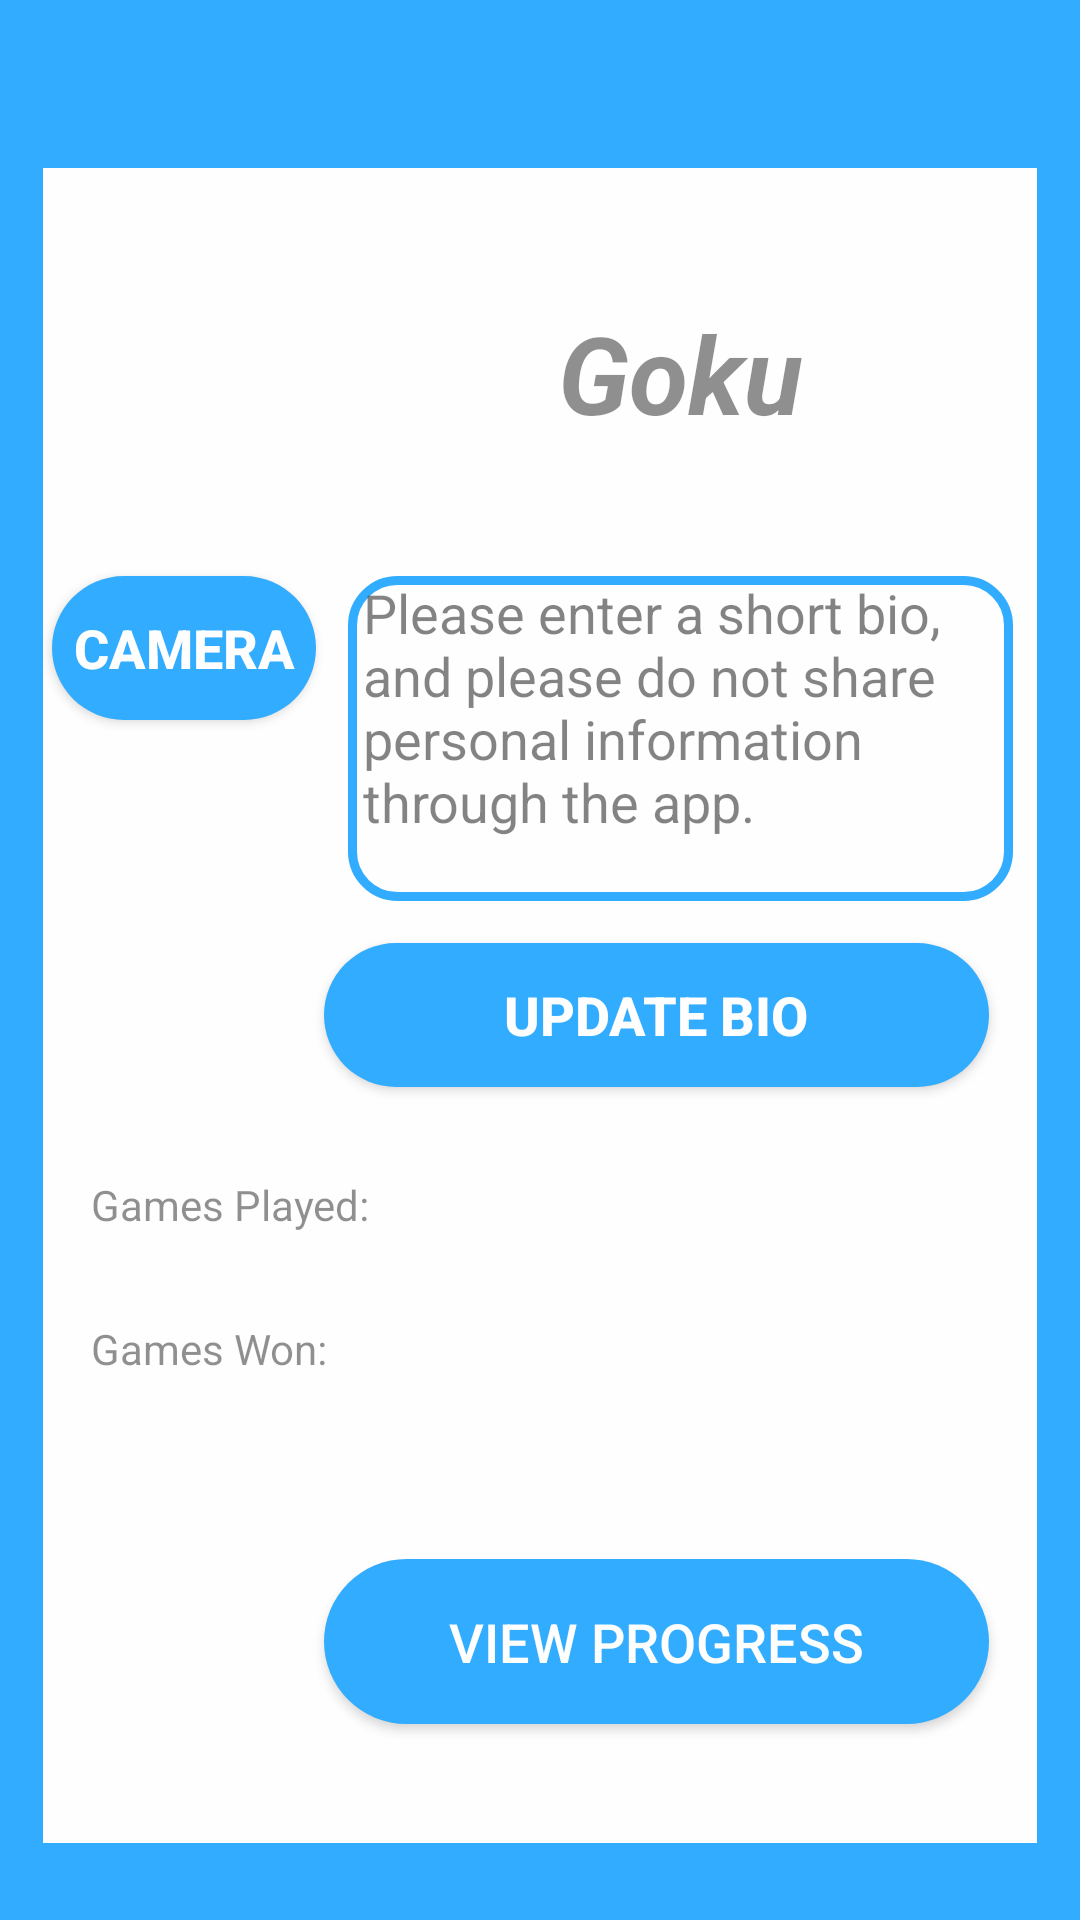

Layout XML and referenced resources for this Android screen:
<!-- AndroidManifest.xml: application theme Theme.AppCompat.Light.NoActionBar -->
<!-- res/layout/activity_profile.xml -->
<?xml version="1.0" encoding="utf-8"?>
<android.support.constraint.ConstraintLayout xmlns:android="http://schemas.android.com/apk/res/android"
  xmlns:app="http://schemas.android.com/apk/res-auto"
  xmlns:tools="http://schemas.android.com/tools"
  android:layout_width="match_parent"
  android:layout_height="match_parent"
  android:alpha="0.8"
  android:background="@color/colorPrimary">
  <android.support.constraint.Guideline
    android:id="@+id/guideline_V30"
    android:layout_width="wrap_content"
    android:layout_height="wrap_content"
    android:orientation="vertical"
    app:layout_constraintGuide_percent="0.3" />
  <android.support.constraint.Guideline
    android:id="@+id/guideline_V96"
    android:layout_width="wrap_content"
    android:layout_height="wrap_content"
    android:orientation="vertical"
    app:layout_constraintGuide_percent="0.96" />
  <android.support.constraint.Guideline
    android:id="@+id/guideline_V4"
    android:layout_width="wrap_content"
    android:layout_height="wrap_content"
    android:orientation="vertical"
    app:layout_constraintGuide_percent="0.04" />
  <android.support.constraint.Guideline
    android:id="@+id/guideline_H96"
    android:layout_width="wrap_content"
    android:layout_height="wrap_content"
    android:orientation="horizontal"
    app:layout_constraintGuide_percent="0.96" />
  <android.support.constraint.Guideline
    android:id="@+id/guideline_H50"
    android:layout_width="wrap_content"
    android:layout_height="wrap_content"
    android:orientation="horizontal"
    app:layout_constraintGuide_percent="0.6" />
  <android.support.constraint.Guideline
    android:id="@+id/guideline_H30"
    android:layout_width="wrap_content"
    android:layout_height="wrap_content"
    android:orientation="horizontal"
    app:layout_constraintGuide_percent="0.3" />
  <View
    android:id="@+id/view2"
    android:layout_width="0dp"
    android:layout_height="0dp"
    android:background="#FFFFFF"
    app:layout_constraintBottom_toTopOf="@+id/guideline_H96"
    app:layout_constraintEnd_toStartOf="@+id/guideline_V96"
    app:layout_constraintStart_toStartOf="@+id/guideline_V4"
    app:layout_constraintTop_toBottomOf="@+id/toolbar_profile" />
  <Button
    android:id="@+id/camera_button"
    android:textStyle="bold"
    android:layout_width="wrap_content"
    android:layout_height="wrap_content"
    android:background="@drawable/round_bg"
    android:text="@string/camera"
    android:textColor="#FFFFFF"
    android:textSize="18sp"
    app:layout_constraintEnd_toStartOf="@+id/guideline_V30"
    app:layout_constraintStart_toStartOf="@+id/guideline_V4"
    app:layout_constraintTop_toTopOf="@+id/guideline_H30" />
  <Button
    android:id="@+id/updateBio_button"
    android:textStyle="bold"
    android:layout_width="0dp"
    android:layout_height="wrap_content"
    android:layout_marginBottom="8dp"
    android:layout_marginEnd="16dp"
    android:layout_marginRight="16dp"
    android:background="@drawable/round_bg"
    android:text="@string/update_bio"
    android:textColor="#FFFFFF"
    android:textSize="18sp"
    app:layout_constraintBottom_toTopOf="@+id/guideline_H50"
    app:layout_constraintEnd_toStartOf="@+id/guideline_V96"
    app:layout_constraintStart_toStartOf="@+id/guideline_V30"
    app:layout_constraintTop_toBottomOf="@+id/friends_bio" />
  <Button
    android:id="@+id/friends_view_progress"
    android:layout_width="0dp"
    android:layout_height="55dp"
    android:layout_marginTop="16dp"
    android:layout_marginBottom="16dp"
    android:layout_marginEnd="16dp"
    android:layout_marginRight="16dp"
    android:background="@drawable/round_bg"
    android:text="@string/view_progress"
    android:textColor="#FFFFFF"
    android:textSize="18sp"
    app:layout_constraintBottom_toTopOf="@+id/guideline_H96"
    app:layout_constraintEnd_toStartOf="@+id/guideline_V96"
    app:layout_constraintHorizontal_bias="1.0"
    app:layout_constraintStart_toStartOf="@+id/guideline_V30"
    app:layout_constraintTop_toBottomOf="@+id/friends_games_won" />
  <EditText
    android:id="@+id/friends_bio"
    android:layout_width="0dp"
    android:layout_height="wrap_content"
    android:layout_marginStart="8dp"
    android:layout_marginEnd="8dp"
    android:layout_marginLeft="8dp"
    android:layout_marginRight="8dp"
    android:paddingLeft="5dp"
    android:paddingRight="5dp"
    android:background="@drawable/textview_bg"
    android:ems="10"
    android:gravity="start|top"
    android:hint="@string/add_bio"
    android:inputType="textMultiLine"
    android:lines="5"
    android:maxLength="140"
    android:scrollbars="vertical"
    app:layout_constraintBottom_toTopOf="@+id/guideline_H50"
    app:layout_constraintEnd_toStartOf="@+id/guideline_V96"
    app:layout_constraintHorizontal_bias="0.0"
    app:layout_constraintStart_toStartOf="@+id/guideline_V30"
    app:layout_constraintTop_toTopOf="@+id/guideline_H30"
    app:layout_constraintVertical_bias="0.0" />
  <ImageView
    android:id="@+id/friends_profile_picture"
    android:layout_width="0dp"
    android:layout_height="0dp"
    android:contentDescription="@string/profile_picture"
    app:layout_constraintBottom_toTopOf="@+id/guideline_H30"
    app:layout_constraintEnd_toStartOf="@+id/guideline_V30"
    app:layout_constraintHorizontal_bias="0.0"
    app:layout_constraintStart_toStartOf="@+id/guideline_V4"
    app:layout_constraintTop_toBottomOf="@+id/toolbar_profile"
    tools:srcCompat="@drawable/ic_baseline_account" />
  <TextView
    android:id="@+id/user_name"
    android:textStyle="bold|italic"
    android:layout_width="0dp"
    android:layout_height="71dp"
    android:layout_marginTop="16dp"
    android:layout_marginBottom="16dp"
    android:layout_marginStart="8dp"
    android:layout_marginEnd="8dp"
    android:layout_marginLeft="8dp"
    android:layout_marginRight="8dp"
    android:text="@string/user_placeholder"
    android:gravity="center"
    android:textSize="36sp"
    app:layout_constraintBottom_toTopOf="@+id/guideline_H30"
    app:layout_constraintEnd_toStartOf="@+id/guideline_V96"
    app:layout_constraintStart_toStartOf="@+id/guideline_V30"
    app:layout_constraintTop_toBottomOf="@+id/toolbar_profile" />
  <TextView
    android:id="@+id/friends_games_played"
    android:layout_width="0dp"
    android:layout_height="40dp"
    android:layout_marginTop="8dp"
    android:layout_marginStart="16dp"
    android:layout_marginEnd="16dp"
    android:layout_marginLeft="16dp"
    android:layout_marginRight="16dp"
    android:text="@string/games_played"
    app:layout_constraintEnd_toStartOf="@+id/guideline_V96"
    app:layout_constraintHorizontal_bias="1.0"
    app:layout_constraintStart_toStartOf="@+id/guideline_V4"
    app:layout_constraintTop_toTopOf="@+id/guideline_H50" />
  <TextView
    android:id="@+id/friends_games_won"
    android:layout_width="0dp"
    android:layout_height="40dp"
    android:layout_marginTop="8dp"
    android:layout_marginStart="16dp"
    android:layout_marginEnd="16dp"
    android:layout_marginLeft="16dp"
    android:layout_marginRight="16dp"
    android:text="@string/games_won"
    app:layout_constraintEnd_toStartOf="@+id/guideline_V96"
    app:layout_constraintStart_toStartOf="@+id/guideline_V4"
    app:layout_constraintTop_toBottomOf="@+id/friends_games_played" />
  <android.support.v7.widget.Toolbar
    android:id="@+id/toolbar_profile"
    android:layout_width="match_parent"
    android:layout_height="?attr/actionBarSize"
    android:background="@color/colorPrimary"
    android:theme="@style/ThemeOverlay.AppCompat.ActionBar"
    app:layout_constraintTop_toTopOf="parent"
    app:popupTheme="@style/ThemeOverlay.AppCompat.Light" />
</android.support.constraint.ConstraintLayout>
<!-- resources referenced by this layout -->
<resources>
  <color name="colorPrimary">#0099ff</color>
  <!-- drawable ic_baseline_account (drawable) -->
  <vector android:height="24dp" android:tint="#0099FF"
      android:viewportHeight="24" android:viewportWidth="24"
      android:width="24dp" xmlns:android="http://schemas.android.com/apk/res/android">
      <path android:fillColor="@android:color/white" android:pathData="M3,5v14c0,1.1 0.89,2 2,2h14c1.1,0 2,-0.9 2,-2L21,5c0,-1.1 -0.9,-2 -2,-2L5,3c-1.11,0 -2,0.9 -2,2zM15,9c0,1.66 -1.34,3 -3,3s-3,-1.34 -3,-3 1.34,-3 3,-3 3,1.34 3,3zM6,17c0,-2 4,-3.1 6,-3.1s6,1.1 6,3.1v1L6,18v-1z"/>
  </vector>
  <!-- drawable round_bg (drawable) -->
  <?xml version="1.0" encoding="utf-8"?>
  <shape xmlns:android="http://schemas.android.com/apk/res/android">
    <solid android:color="@color/colorPrimary"/>
    <corners android:radius="100dp"/>
  </shape>
  <!-- drawable textview_bg (drawable) -->
  <?xml version="1.0" encoding="utf-8"?>
  <shape android:shape="rectangle" xmlns:android="http://schemas.android.com/apk/res/android">
    <stroke android:color="@color/colorPrimary"
      android:width="3dp"/>
    <corners android:radius="15dp"/>
  </shape>
  <string name="add_bio">Please enter a short bio, and please do not share personal information through the app.</string>
  <string name="camera">Camera</string>
  <string name="games_played">Games Played: </string>
  <string name="games_won">Games Won: </string>
  <string name="profile_picture">Profile Picture</string>
  <string name="update_bio">Update Bio</string>
  <string name="user_placeholder">Goku</string>
  <string name="view_progress">View Progress</string>
</resources>
